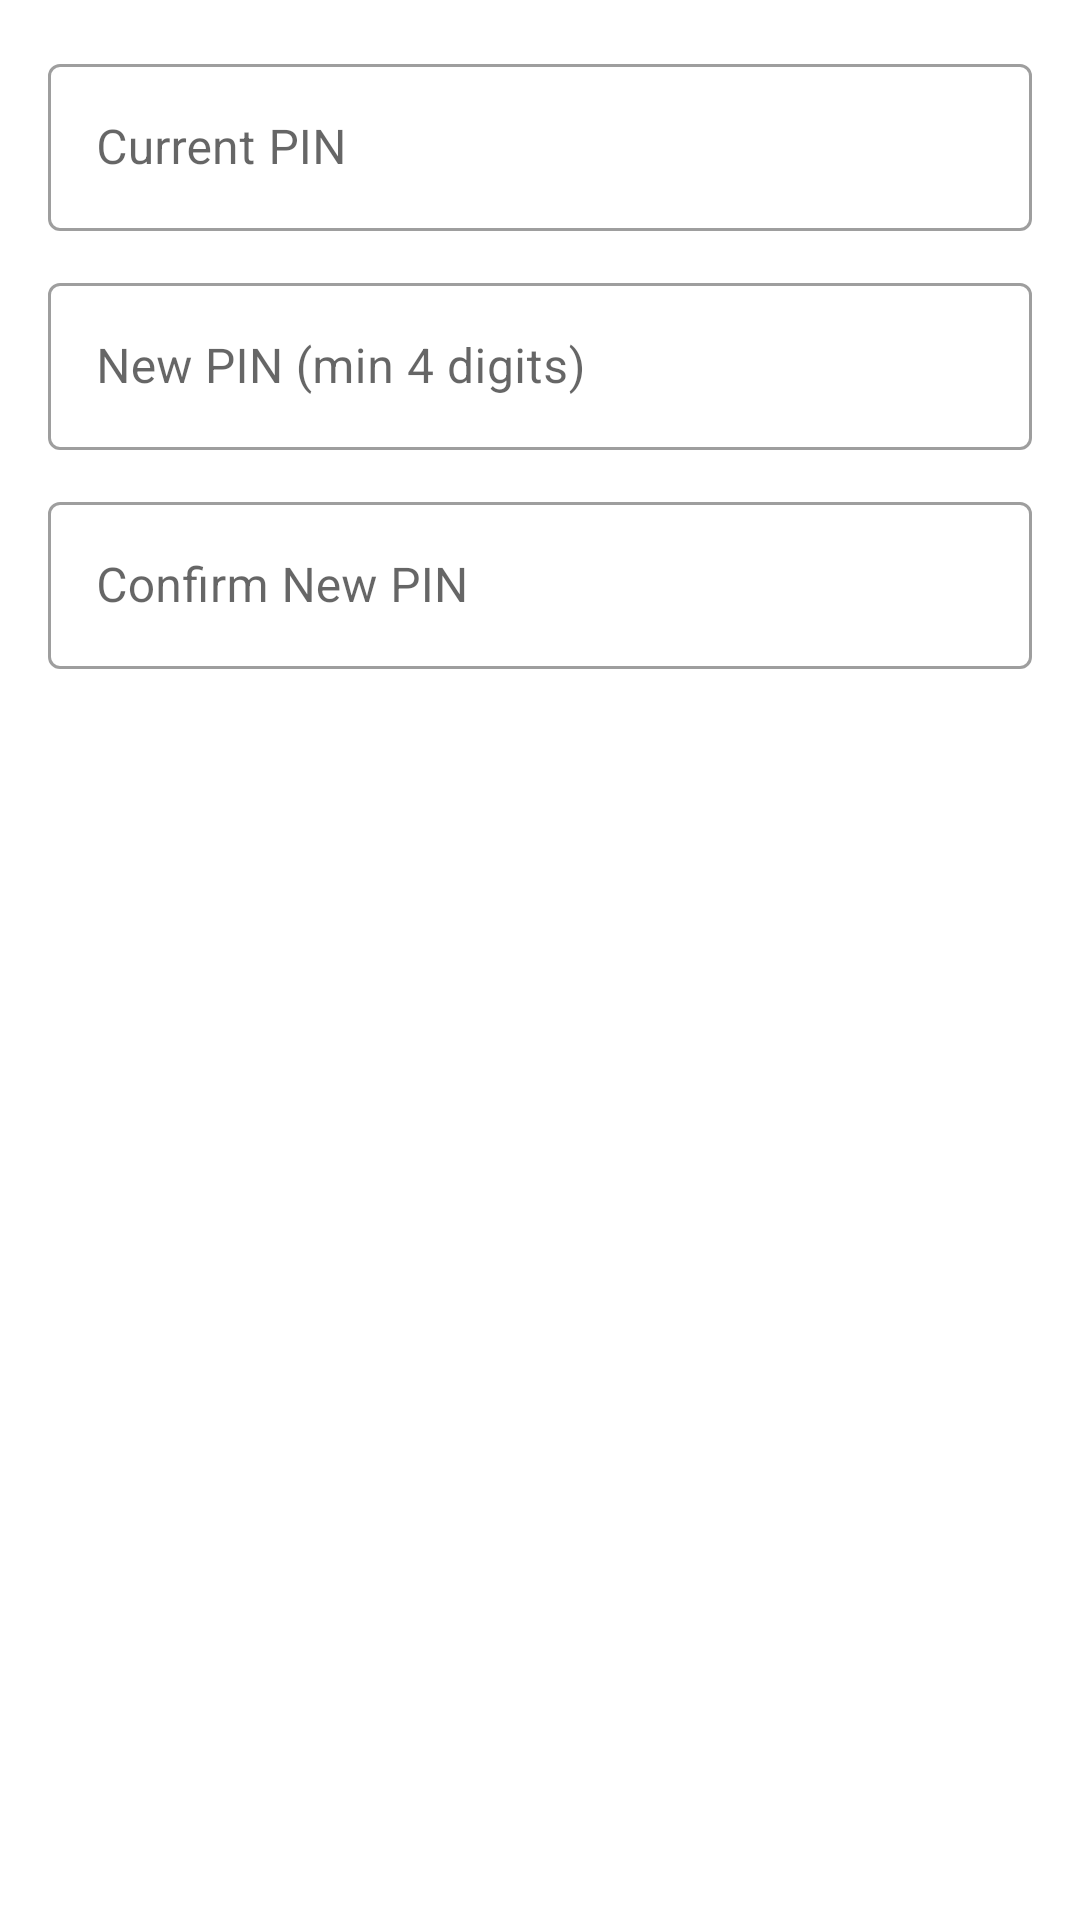

Write the Android layout XML for this screen, with the resource values it uses.
<!-- AndroidManifest.xml: application theme Theme.StudentAttendance -->
<!-- res/layout/dialog_change_pin.xml -->
<?xml version="1.0" encoding="utf-8"?>
<LinearLayout
    xmlns:android="http://schemas.android.com/apk/res/android"
    android:layout_width="match_parent"
    android:layout_height="wrap_content"
    android:orientation="vertical"
    android:padding="16dp">

    <com.google.android.material.textfield.TextInputLayout
        android:layout_width="match_parent"
        android:layout_height="wrap_content"
        android:layout_marginBottom="12dp"
        android:hint="@string/current_pin_hint"
        style="@style/Widget.MaterialComponents.TextInputLayout.OutlinedBox">

        <com.google.android.material.textfield.TextInputEditText
            android:id="@+id/et_current_pin"
            android:layout_width="match_parent"
            android:layout_height="wrap_content"
            android:inputType="numberPassword"
            android:maxLength="8"
            android:maxLines="1" />

    </com.google.android.material.textfield.TextInputLayout>

    <com.google.android.material.textfield.TextInputLayout
        android:layout_width="match_parent"
        android:layout_height="wrap_content"
        android:layout_marginBottom="12dp"
        android:hint="@string/new_pin_hint"
        style="@style/Widget.MaterialComponents.TextInputLayout.OutlinedBox">

        <com.google.android.material.textfield.TextInputEditText
            android:id="@+id/et_new_pin"
            android:layout_width="match_parent"
            android:layout_height="wrap_content"
            android:inputType="numberPassword"
            android:maxLength="8"
            android:maxLines="1" />

    </com.google.android.material.textfield.TextInputLayout>

    <com.google.android.material.textfield.TextInputLayout
        android:layout_width="match_parent"
        android:layout_height="wrap_content"
        android:hint="@string/confirm_pin_hint"
        style="@style/Widget.MaterialComponents.TextInputLayout.OutlinedBox">

        <com.google.android.material.textfield.TextInputEditText
            android:id="@+id/et_confirm_pin"
            android:layout_width="match_parent"
            android:layout_height="wrap_content"
            android:inputType="numberPassword"
            android:maxLength="8"
            android:maxLines="1" />

    </com.google.android.material.textfield.TextInputLayout>

</LinearLayout>
<!-- resources referenced by this layout -->
<resources>
  <string name="confirm_pin_hint">Confirm New PIN</string>
  <string name="current_pin_hint">Current PIN</string>
  <string name="new_pin_hint">New PIN (min 4 digits)</string>
  <style name="Theme.StudentAttendance" parent="Theme.MaterialComponents.DayNight.DarkActionBar">
          <item name="colorPrimary">@color/primary</item>
          <item name="colorPrimaryDark">@color/primary_dark</item>
          <item name="colorAccent">@color/secondary</item>
          <item name="android:statusBarColor">@color/primary_dark</item>
          
          <item name="android:windowOptOutEdgeToEdgeEnforcement" tools:targetApi="35">true</item>
      </style>
  <color name="primary">#1565C0</color>
  <color name="primary_dark">#003C8F</color>
  <color name="secondary">#00897B</color>
</resources>
